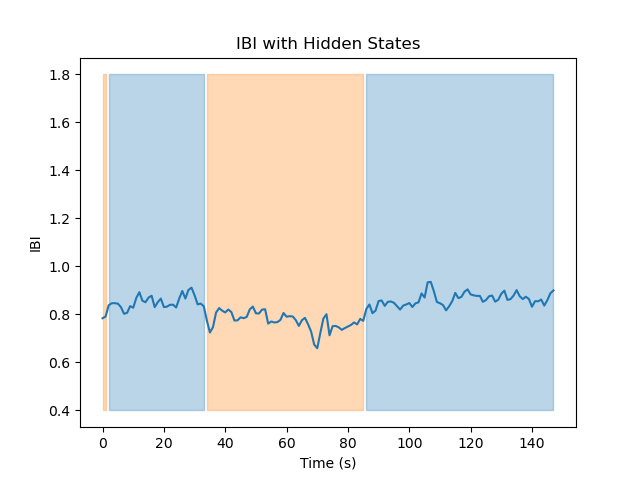

The file beside this chart, header and first rows:
Hidden State	Mean	Variance
1	0.8593	0.0008085
2	0.7762	0.001492
